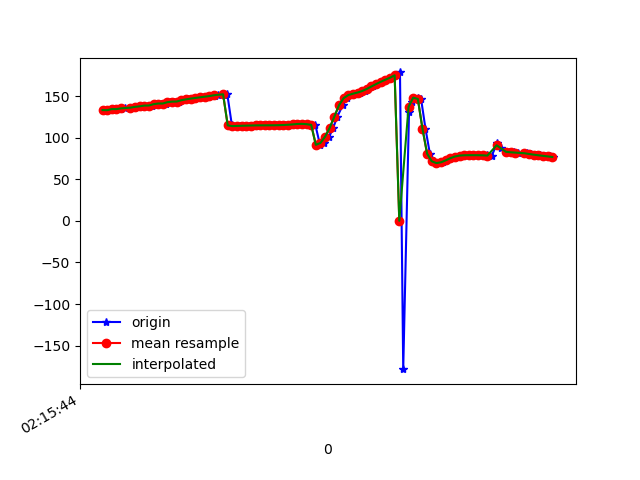

The file beside this chart, header and first rows:
1617848144536, 543788082858109, 133.11781, 32.059113, -2.307946
1617848144548, 543788102088879, 133, 31.37, -2.866
1617848144565, 543788121319649, 134.3, 31.21, -4.035
1617848144584, 543788140550419, 134.3, 30.58, -4.337
1617848144601, 543788159781189, 134.9, 31.26, -4.928
1617848144619, 543788179011959, 135.4, 31.04, -5.498
1617848144640, 543788198242729, 135.4, 31.17, -5.559
1617848144658, 543788217473499, 136.7, 30.82, -6.406
1617848144678, 543788236704269, 137, 29.84, -6.653
1617848144697, 543788255935039, 137.6, 29.91, -6.835
1617848144718, 543788275165809, 138.5, 29.06, -7.533
1617848144732, 543788294396579, 138.6, 28.66, -7.935
1617848144753, 543788313627349, 140.2, 29.35, -8.994
1617848144773, 543788332858119, 141, 28.77, -9.657
1617848144793, 543788352088889, 141, 28.37, -9.645
1617848144810, 543788371319659, 142.6, 28.62, -10.71
1617848144829, 543788390550429, 143.3, 28.01, -10.9
1617848144848, 543788409781199, 143.4, 27.85, -10.65
1617848144868, 543788429011969, 145, 28.23, -11.38
1617848144887, 543788448242739, 146, 27.57, -12.06
1617848144905, 543788467473509, 146.9, 26.94, -12.54
1617848144928, 543788486704279, 147.7, 26.41, -12.92
1617848144944, 543788505935049, 148.4, 25.99, -13.35
1617848144963, 543788525165819, 149.2, 25.67, -13.85
1617848144981, 543788544523423, 149.9, 25.33, -14.37
1617848145004, 543788563754193, 150.6, 24.85, -14.84
1617848145019, 543788582984963, 151.2, 24.29, -15.29
1617848145042, 543788602215733, 151.8, 23.76, -15.75
1617848145058, 543788621446503, 152.4, 23.36, -16.21
1617848145078, 543788640677273, 114.7, 26.76, -13.69
1617848145098, 543788659908043, 113.9, 22.76, -17.2
1617848145115, 543788679138813, 114.1, 22.33, -17.63
1617848145133, 543788698369583, 114.3, 21.92, -18.01
1617848145152, 543788717600353, 114.4, 21.68, -18.42
1617848145172, 543788736831123, 114.6, 21.57, -18.83
1617848145191, 543788756061893, 114.7, 21.39, -19.18
1617848145210, 543788775292663, 114.8, 21.01, -19.37
1617848145230, 543788794523433, 114.8, 20.58, -19.45
1617848145248, 543788813754203, 114.8, 20.31, -19.45
1617848145267, 543788832984973, 114.9, 20.25, -19.46
1617848145287, 543788852215743, 115, 20.28, -19.5
1617848145306, 543788871446513, 115.2, 20.19, -19.59
1617848145326, 543788890677283, 115.5, 19.9, -19.73
1617848145343, 543788909908053, 115.9, 19.61, -19.96
1617848145362, 543788929138823, 116.4, 19.72, -20.39
1617848145384, 543788948369593, 116.6, 20.35, -20.94
1617848145402, 543788967600363, 116.2, 21.68, -21.69
1617848145420, 543788986831133, 115.6, 24.38, -22.87
1617848145438, 543789006061903, 115.2, 29.42, -25.13
1617848145458, 543789025292673, 91.35, 40.35, -28.33
1617848145477, 543789044523443, 93.6, 46.57, -38.54
1617848145498, 543789063754213, 101.2, 54.59, -51.05
1617848145515, 543789082984983, 111.9, 60.12, -67.17
1617848145533, 543789102215753, 125.4, 62.92, -86.36
1617848145556, 543789121446523, 138.9, 63.09, -105.7
1617848145573, 543789140677293, 147.5, 61.98, -120.1
1617848145590, 543789159908063, 151.1, 61.36, -129.4
1617848145609, 543789179138833, 152.8, 61.61, -136.2
1617848145632, 543789198369603, 154.2, 62.19, -141.9
1617848145650, 543789217600373, 156, 62.85, -147.1
1617848145667, 543789236831143, 158.5, 63.46, -151.9
... 41 more rows
